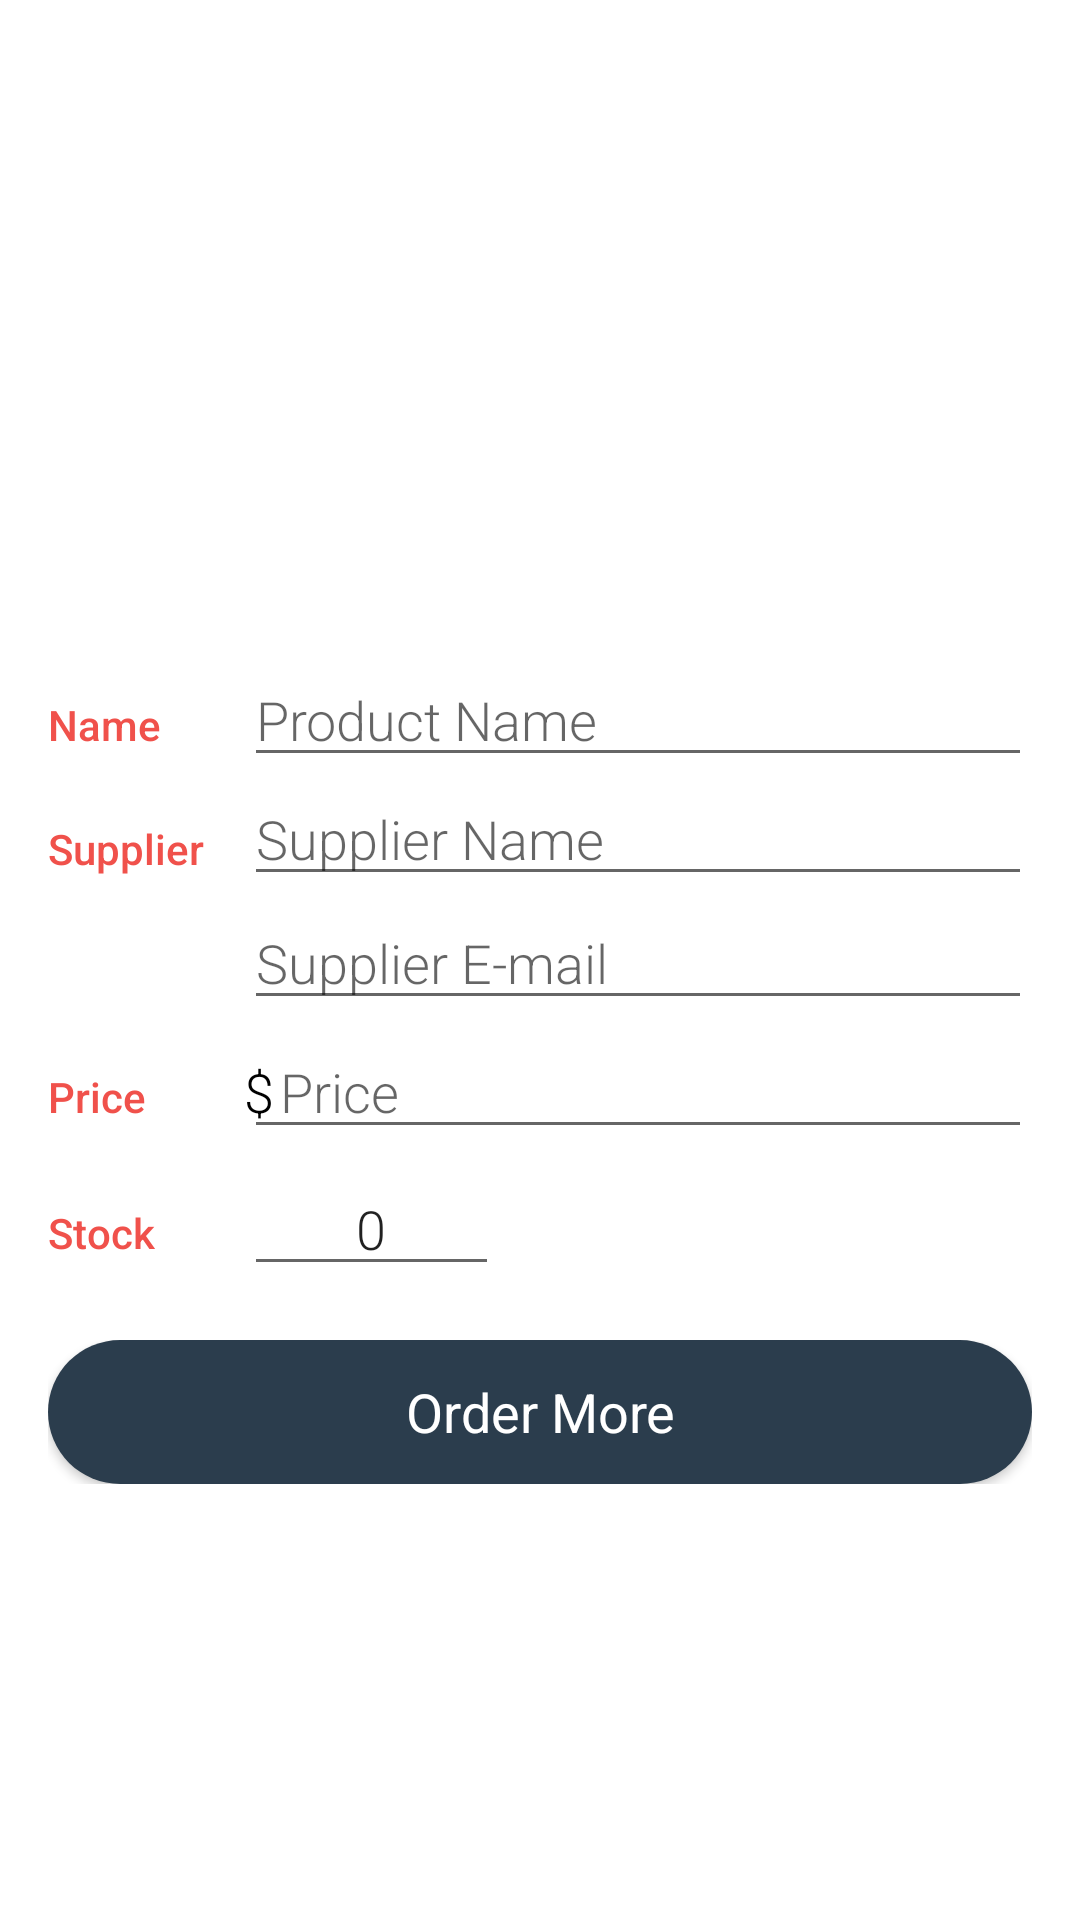

Here is an Android app screen rendered from its layout file. Give the layout XML and the strings, colors and styles it references.
<!-- AndroidManifest.xml: activity theme Theme.DetailsActivityTheme -->
<!-- res/layout/activity_details.xml -->
<?xml version="1.0" encoding="utf-8"?>
<ScrollView
    xmlns:android="http://schemas.android.com/apk/res/android"
    xmlns:tools="http://schemas.android.com/tools"
    android:layout_width="match_parent"
    android:layout_height="match_parent"
    android:orientation="vertical"
    tools:context=".DetailsActivity">


    <LinearLayout
        android:layout_width="match_parent"
        android:layout_height="wrap_content"
        android:orientation="vertical"
        android:padding="16dp">

        <ImageView
            android:id="@+id/details_activity_car_image_imageView"
            android:layout_width="match_parent"
            android:layout_height="200dp"
            android:scaleType="fitCenter"
            android:adjustViewBounds="true"
            tools:src="@drawable/lamborghini_venonan"
            android:contentDescription="Image of the product"/>


        <LinearLayout
            android:layout_width="match_parent"
            android:layout_height="wrap_content"
            android:orientation="horizontal">

            <TextView
                android:text="Name"
                android:layout_width="0dp"
                android:layout_weight="20"
                android:layout_height="wrap_content"
                android:paddingTop="16dp"
                android:textColor="@color/orange"
                android:fontFamily="sans-serif-medium"
                android:textAppearance="?android:textAppearanceSmall"/>

            <EditText
                android:id="@+id/car_name_editText"
                android:layout_width="0dp"
                android:layout_height="wrap_content"
                android:layout_weight="80"
                android:fontFamily="sans-serif-light"
                android:hint="Product Name"
                android:inputType="textCapWords"
                android:textAppearance="?android:textAppearanceMedium" />
        </LinearLayout>


        <LinearLayout
            android:layout_width="match_parent"
            android:layout_height="wrap_content"
            android:orientation="horizontal">

            <TextView
                android:text="Supplier"
                android:layout_width="0dp"
                android:layout_weight="20"
                android:layout_height="wrap_content"
                android:paddingTop="16dp"
                android:textColor="@color/orange"
                android:fontFamily="sans-serif-medium"
                android:textAppearance="?android:textAppearanceSmall"/>

            <LinearLayout
                android:layout_width="0dp"
                android:layout_weight="80"
                android:layout_height="wrap_content"
                android:orientation="vertical">

                <EditText
                    android:id="@+id/supplier_name_editText"
                    android:layout_width="match_parent"
                    android:layout_height="wrap_content"
                    android:fontFamily="sans-serif-light"
                    android:hint="Supplier Name"
                    android:inputType="textCapWords"
                    android:textAppearance="?android:textAppearanceMedium" />

                <EditText
                    android:id="@+id/supplier_email_editText"
                    android:layout_width="match_parent"
                    android:layout_height="wrap_content"
                    android:fontFamily="sans-serif-light"
                    android:hint="Supplier E-mail"
                    android:inputType="textEmailAddress"
                    android:textAppearance="?android:textAppearanceMedium" />
            </LinearLayout>
        </LinearLayout>


        <LinearLayout
            android:layout_width="match_parent"
            android:layout_height="wrap_content"
            android:orientation="horizontal">

            <TextView
                android:layout_width="0dp"
                android:layout_height="wrap_content"
                android:layout_weight="20"
                android:fontFamily="sans-serif-medium"
                android:paddingTop="16dp"
                android:text="Price"
                android:textAppearance="?android:textAppearanceSmall"
                android:textColor="@color/orange" />

            <RelativeLayout
                android:layout_width="0dp"
                android:layout_weight="80"
                android:layout_height="wrap_content">

                <EditText
                    android:id="@+id/price_editText"
                    android:hint="Price"
                    android:paddingStart="12dp"
                    android:inputType="number"
                    android:layout_width="match_parent"
                    android:layout_height="wrap_content"
                    android:fontFamily="sans-serif-light"
                    android:textAppearance="?android:textAppearanceMedium"/>

                <TextView
                    android:text="$"
                    android:textColor="@android:color/black"
                    android:layout_width="wrap_content"
                    android:layout_height="wrap_content"
                    android:layout_alignParentStart="true"
                    android:paddingTop="10dp"
                    android:fontFamily="sans-serif-light"
                    android:textAppearance="?android:textAppearanceMedium"/>
            </RelativeLayout>
        </LinearLayout>


        <LinearLayout
            android:layout_width="match_parent"
            android:layout_height="wrap_content"
            android:orientation="horizontal">

            <TextView
                android:layout_width="0dp"
                android:layout_height="wrap_content"
                android:layout_weight="20"
                android:fontFamily="sans-serif-medium"
                android:paddingTop="20dp"
                android:text="Stock"
                android:textAppearance="?android:textAppearanceSmall"
                android:textColor="@color/orange" />

            <LinearLayout
                android:layout_width="0dp"
                android:layout_height="wrap_content"
                android:layout_weight="80"
                android:orientation="horizontal">

                <ImageView
                    android:id="@+id/decrement_button_imageView"
                    android:layout_width="wrap_content"
                    android:layout_height="wrap_content"
                    android:paddingTop="16dp"
                    android:onClick="decrementStock"
                    android:src="@drawable/baseline_remove_circle_outline_black_24" />

                <EditText
                    android:id="@+id/stock_available"
                    android:inputType="number"
                    android:layout_width="85dp"
                    android:layout_height="wrap_content"
                    android:fontFamily="sans-serif-light"
                    android:gravity="center_horizontal"
                    android:paddingTop="16dp"
                    android:text="0"
                    android:lines="1"
                    android:textAppearance="?android:textAppearanceMedium"/>

                <ImageView
                    android:id="@+id/increment_button_imageView"
                    android:layout_width="wrap_content"
                    android:layout_height="wrap_content"
                    android:paddingTop="16dp"
                    android:onClick="incrementStock"
                    android:src="@drawable/baseline_add_circle_outline_black_24" />

            </LinearLayout>
        </LinearLayout>


        <RelativeLayout
            android:layout_width="match_parent"
            android:layout_height="wrap_content"
            android:layout_marginTop="18dp">

            <Button
                android:id="@+id/order_more_button"
                android:layout_width="match_parent"
                android:layout_height="wrap_content"
                android:background="@drawable/ripple_effect"
                android:gravity="center"
                android:text="Order More"
                android:textAllCaps="false"
                android:textAppearance="?android:textAppearanceMedium"
                android:textColor="@android:color/white" />
        </RelativeLayout>

    </LinearLayout>
</ScrollView>
<!-- resources referenced by this layout -->
<resources>
  <color name="orange">#F0514B</color>
  <!-- drawable lamborghini_venonan: png bitmap (drawable, 32645 bytes) -->
  <!-- drawable ripple_effect (drawable) -->
  <?xml version="1.0" encoding="utf-8"?>
  <ripple xmlns:android="http://schemas.android.com/apk/res/android"
      xmlns:tools="http://schemas.android.com/tools"
      android:color="@color/last_shown_color_in_button_ripple_effect"
      tools:targetApi="lollipop">
  
      <item android:id="@android:id/mask">
          <shape android:shape="rectangle">
              <solid android:color="@color/orange"/>
              <corners android:radius="50dp"/>
          </shape>
      </item>
  
      <item android:id="@android:id/background">
          <shape android:shape="rectangle">
              <gradient android:angle="180"
                  android:startColor="@color/order_more_button_color"
                  android:endColor="@color/order_more_button_color"
                  android:type="linear"/>
              <corners android:radius="180dp"/>
          </shape>
      </item>
  
  </ripple>
  <style name="Theme.DetailsActivityTheme" parent="Theme.MaterialComponents.DayNight.DarkActionBar">
          
          <item name="colorPrimary">@color/activity_detailsColorPrimary</item>
          <item name="colorPrimaryVariant">@color/activity_detailsColorPrimaryDark</item>
          <item name="colorOnPrimary">@color/white</item>
  
          
          <item name="colorSecondary">@color/activity_detailsColorAccent</item>
          <item name="colorSecondaryVariant">@color/teal_700</item>
          <item name="colorOnSecondary">@color/white</item>
          
          <item name="android:statusBarColor" tools:targetApi="l">?attr/colorPrimaryVariant</item>
          
      </style>
  <color name="last_shown_color_in_button_ripple_effect">#606973</color>
  <color name="order_more_button_color">#2B3D4D</color>
  <color name="activity_detailsColorPrimary">#2D3640</color>
  <color name="activity_detailsColorPrimaryDark">#394450</color>
  <color name="white">#FFFFFFFF</color>
  <color name="activity_detailsColorAccent">#F0514B</color>
  <color name="teal_700">#FF018786</color>
</resources>
